Run: headless pygame with SDL's dummy video driver; simulated clock (each Clock.tick advances the game by its frame time, no real sleeping); random seed 0; keys injected as events and as key.get_pressed() state; no mouse input.
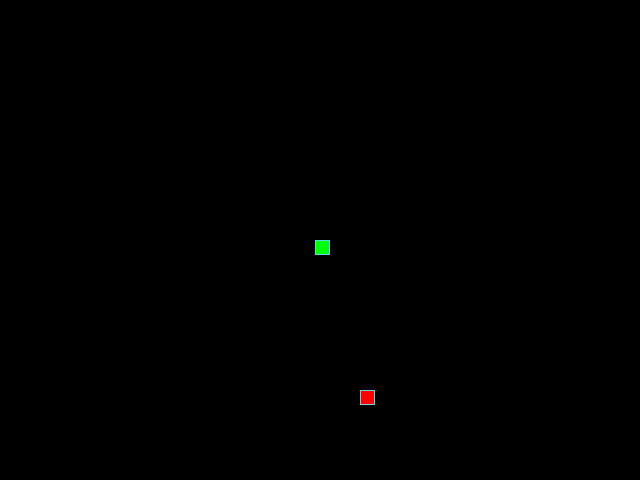
Frame 1 of 4 · flips 1–60 · no input
Frame 2 of 4 · flips 61–180 · tapped SPACE, RETURN · held RIGHT (→), D · screen unchanged from frame 1, image omitted
Frame 3 of 4 · flips 181–300 · held DOWN (↓), S · screen unchanged from frame 2, image omitted
Frame 4 of 4 · flips 301–420 · held LEFT (←), A, UP (↑), W · screen unchanged from frame 3, image omitted

The pygame program that drew these frames:

from random import randint

import pygame

# Константы для размеров поля и сетки:
SCREEN_WIDTH, SCREEN_HEIGHT = 640, 480
GRID_SIZE = 15
GRID_WIDTH = SCREEN_WIDTH // GRID_SIZE
GRID_HEIGHT = SCREEN_HEIGHT // GRID_SIZE

# Направления движения:
UP = (0, -1)
DOWN = (0, 1)
LEFT = (-1, 0)
RIGHT = (1, 0)

# Cловарь TURNS
TURNS = {
    # Текущее направление UP
    (pygame.K_UP, LEFT): LEFT,      # Поворот влево
    (pygame.K_UP, RIGHT): RIGHT,    # Поворот вправо

    # Текущее направление DOWN
    (pygame.K_DOWN, LEFT): LEFT,    # Поворот влево
    (pygame.K_DOWN, RIGHT): RIGHT,  # Поворот вправо

    # Текущее направление LEFT
    (pygame.K_LEFT, UP): UP,        # Поворот вверх
    (pygame.K_LEFT, DOWN): DOWN,    # Поворот вниз

    # Текущее направление RIGHT
    (pygame.K_RIGHT, UP): UP,       # Поворот вверх
    (pygame.K_RIGHT, DOWN): DOWN,   # Поворот вниз
}


# Цвет фона - черный:
BOARD_BACKGROUND_COLOR = (0, 0, 0)

# Цвет границы ячейки
BORDER_COLOR = (93, 216, 228)

# Цвет яблока
APPLE_COLOR = (255, 0, 0)

# Цвет змейки
SNAKE_COLOR = (0, 255, 0)

# Скорость движения змейки:
SPEED = 15

# Настройка игрового окна:
screen = pygame.display.set_mode((SCREEN_WIDTH, SCREEN_HEIGHT), 0, 32)

# Заголовок окна игрового поля:
pygame.display.set_caption('Змейка')

# Настройка времени:
clock = pygame.time.Clock()

# Начальная позиция игры и змеи
POSITION_GAME = (SCREEN_WIDTH // 2, SCREEN_HEIGHT // 2)
POSITION_SNAKE = (GRID_WIDTH // 2, GRID_HEIGHT // 2)
POSITION_INITIAL = (SCREEN_WIDTH // 2 // GRID_SIZE, SCREEN_HEIGHT
                    // 2 // GRID_SIZE)


class GameObject:
    """Базовый класс игры."""

    def __init__(self):
        self.position = POSITION_GAME
        self.body_color = None

    def draw_cell(self, screen, position, color):
        """Рисует одну ячейку на экране."""
        rect = pygame.Rect(position[0] * GRID_SIZE, position[1] * GRID_SIZE,
                           GRID_SIZE, GRID_SIZE)
        pygame.draw.rect(screen, color, rect)
        pygame.draw.rect(screen, BORDER_COLOR, rect, 1)

    def draw(self, screen):
        """Реализует отрисовку объекта на экране."""


class Apple(GameObject):
    """Класс описывающий яблоко."""

    def __init__(self, occupied_positions=None):
        super().__init__()
        self.body_color = APPLE_COLOR
        self.position = None
        if occupied_positions is None:
            occupied_positions = []
        self.randomize_position(occupied_positions)

    def randomize_position(self, occupied_positions):
        """Отвечает за установку случайной позиции яблока."""
        while True:
            self.position = (
                randint(0, GRID_WIDTH - 1),
                randint(0, GRID_HEIGHT - 1)
            )
            if self.position not in occupied_positions:
                break

    def draw(self, screen):
        """Предназначен для отображения яблока на игровом экране."""
        self.draw_cell(screen, self.position, self.body_color)


class Snake(GameObject):
    """Класс описывающий объект змейка."""

    def __init__(self):
        super().__init__()
        self.reset()

    def reset(self):
        """Используется для сброса состояния змейки."""
        initial_position = POSITION_INITIAL
        self.position = initial_position
        self.body_color = SNAKE_COLOR
        self.length = 1
        self.positions = [initial_position]
        self.direction = RIGHT
        self.growing = False
        self.last = None

    def get_head_position(self):
        """Предназначена для получения текущей позиции головы змейки."""
        return self.positions[0]

    # По условиям задачи этот метод должен быть опредлен в классе Змея
    # Иначе код не пройдет pytest (уже писал вам в пачку об этом)
    def update_direction(self, event):
        """Обновляет направление движения змейки на основе нажатой клавиши."""
        if (event.key, self.direction) in TURNS:
            self.next_direction = TURNS[(event.key, self.direction)]

    def move(self):
        """Отвечает за движение змейки."""
        self.direction = self.next_direction
        head_x, head_y = self.positions[0]
        dx, dy = self.direction
        new_head = ((head_x + dx) % GRID_WIDTH, (head_y + dy) % GRID_HEIGHT)

        # управляем длиной змейки
        if self.growing:
            self.positions.insert(0, new_head)
            self.length += 1
            self.growing = False
        else:
            if len(self.positions) > self.length:
                self.last = self.positions.pop()
            self.positions.insert(0, new_head)

        return new_head

    def grow(self):
        """Позволяет змейке увеличиваться в длину."""
        self.growing = True

    def draw(self, screen):
        """Отвечает за визуализацию змейки на экране."""
        head_x, head_y = self.get_head_position()
        self.draw_cell(screen, (head_x, head_y), self.body_color)

        if self.last:
            # Используем метод draw_cell для отрисовки последней позиции
            self.draw_cell(screen, self.last, BOARD_BACKGROUND_COLOR)


def handle_keys(game_object):
    """Позволяя управлять змейкой."""
    # Здесь при переносе TURN_KEYS в начало кода получаю ошибку
    TURN_KEYS = set(event_key for event_key, _ in TURNS)

    for event in pygame.event.get():
        if event.type == pygame.QUIT:
            pygame.quit()
            raise SystemExit
        elif event.type == pygame.KEYDOWN and event.key in TURN_KEYS:
            game_object.direction = TURNS.get
            ((event.key, game_object.direction), game_object.direction)


def main():
    """Запускает игровой процесс."""
    # Инициализация PyGame:
    pygame.init()
    # Тут нужно создать экземпляры классов.
    snake = Snake()
    occupied_positions = set(snake.positions)
    apple = Apple(occupied_positions)  # Передаем занятые позиции

    while True:
        clock.tick(SPEED)
        screen.fill(BOARD_BACKGROUND_COLOR)

        handle_keys(snake)

        if len(snake.positions) != len(set(snake.positions)):
            snake.reset()

        # Проверяем, съели ли яблоко
        if snake.get_head_position() == apple.position:
            snake.grow()
            apple.randomize_position(occupied_positions)

        # Отрисовываем объекты:
        apple.draw(screen)
        snake.draw(screen)

        # Обновляем экран:
        pygame.display.update()


if __name__ == '__main__':
    main()
